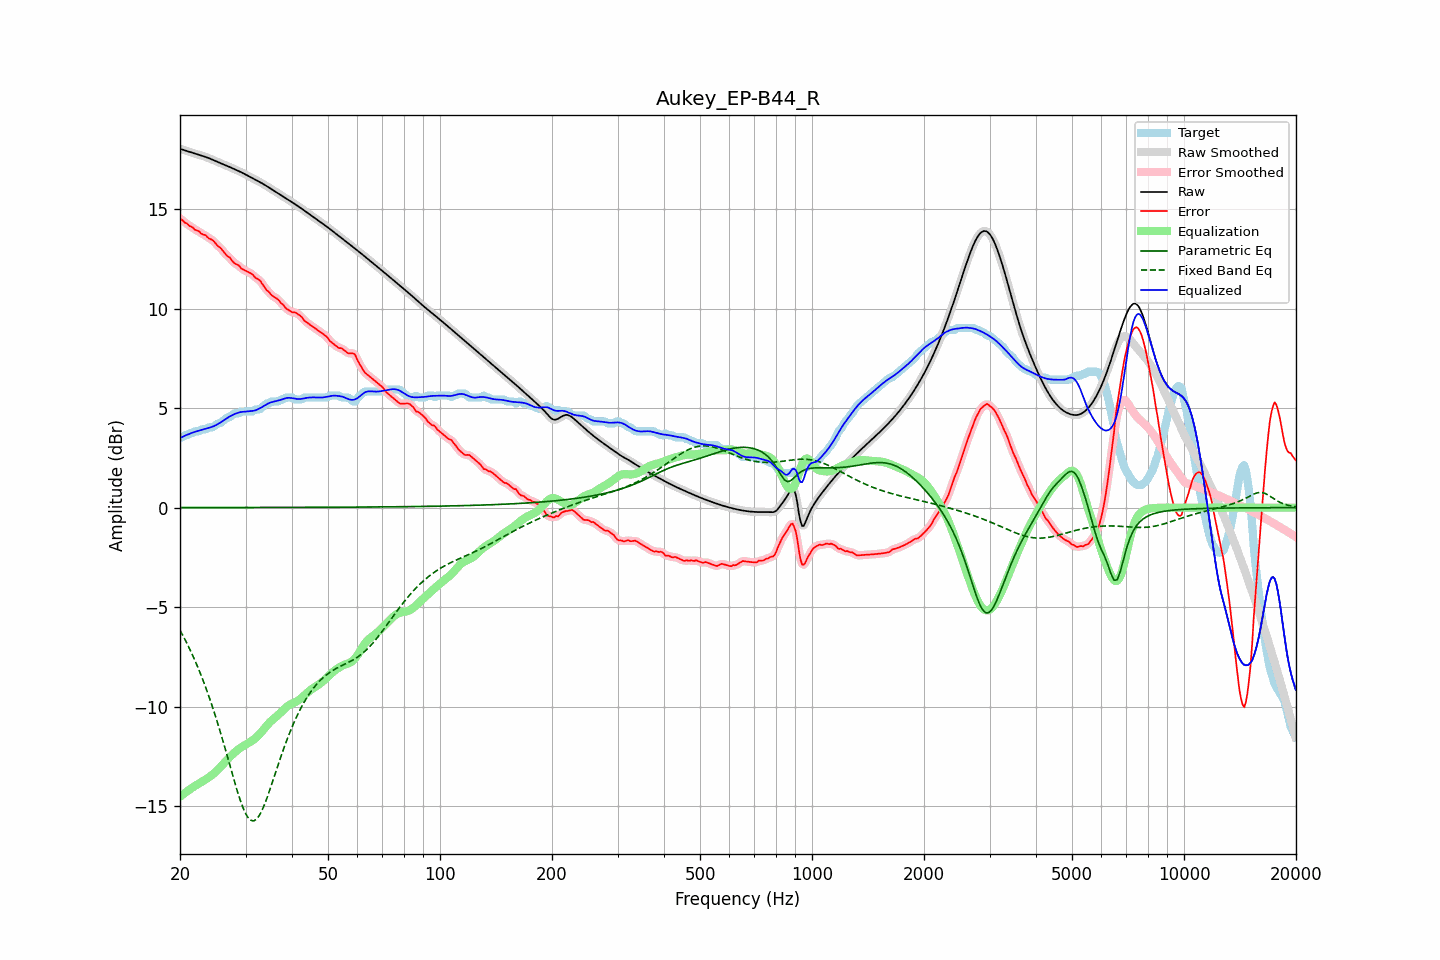

Data behind this chart, as committed beside it:
frequency, raw, error, smoothed, error_smoothed, equalization, parametric_eq, fixed_band_eq, equalized_raw, equalized_smoothed, target
20.00, 18.04, 14.54, 18.04, 14.54, -14.54, 0.00, -6.16, 3.50, 3.50, 3.50
20.20, 18.01, 14.48, 18.01, 14.47, -14.47, 0.00, -6.31, 3.54, 3.54, 3.54
20.40, 17.99, 14.42, 17.99, 14.41, -14.41, 0.00, -6.46, 3.58, 3.58, 3.57
20.61, 17.96, 14.32, 17.96, 14.35, -14.35, 0.00, -6.61, 3.61, 3.61, 3.64
20.81, 17.93, 14.30, 17.93, 14.28, -14.29, 0.00, -6.77, 3.65, 3.65, 3.64
21.02, 17.91, 14.23, 17.91, 14.22, -14.23, 0.00, -6.94, 3.68, 3.68, 3.68
21.23, 17.88, 14.15, 17.88, 14.18, -14.17, 0.00, -7.10, 3.71, 3.71, 3.74
21.44, 17.86, 14.12, 17.86, 14.11, -14.11, 0.00, -7.27, 3.74, 3.74, 3.74
21.66, 17.83, 14.08, 17.83, 14.06, -14.06, 0.00, -7.45, 3.77, 3.77, 3.75
21.87, 17.81, 13.98, 17.81, 14.00, -14.01, 0.00, -7.63, 3.80, 3.80, 3.83
22.09, 17.78, 13.95, 17.78, 13.96, -13.96, 0.00, -7.82, 3.83, 3.83, 3.84
22.31, 17.76, 13.92, 17.76, 13.91, -13.91, 0.00, -8.01, 3.85, 3.85, 3.84
22.54, 17.73, 13.88, 17.73, 13.86, -13.86, 0.00, -8.20, 3.87, 3.87, 3.85
22.76, 17.70, 13.78, 17.71, 13.80, -13.81, 0.00, -8.41, 3.90, 3.90, 3.92
22.99, 17.68, 13.74, 17.68, 13.76, -13.76, 0.00, -8.61, 3.92, 3.92, 3.94
23.22, 17.65, 13.72, 17.65, 13.71, -13.71, 0.00, -8.82, 3.94, 3.94, 3.94
23.45, 17.63, 13.69, 17.63, 13.67, -13.66, 0.00, -9.04, 3.96, 3.96, 3.94
23.69, 17.60, 13.60, 17.60, 13.61, -13.61, 0.00, -9.27, 3.99, 3.99, 4.00
23.92, 17.57, 13.53, 17.57, 13.55, -13.56, 0.00, -9.49, 4.01, 4.01, 4.04
24.16, 17.53, 13.50, 17.53, 13.50, -13.50, 0.00, -9.73, 4.04, 4.04, 4.04
24.40, 17.50, 13.46, 17.50, 13.45, -13.44, 0.00, -9.97, 4.06, 4.06, 4.04
24.65, 17.46, 13.39, 17.46, 13.38, -13.37, 0.00, -10.22, 4.10, 4.10, 4.07
24.89, 17.43, 13.29, 17.43, 13.29, -13.30, 0.00, -10.47, 4.13, 4.13, 4.13
25.14, 17.39, 13.20, 17.39, 13.21, -13.22, 0.00, -10.73, 4.17, 4.17, 4.20
25.39, 17.36, 13.12, 17.36, 13.13, -13.14, 0.00, -10.99, 4.22, 4.22, 4.24
25.65, 17.32, 13.08, 17.32, 13.06, -13.05, 0.00, -11.26, 4.27, 4.27, 4.25
25.91, 17.29, 12.98, 17.29, 12.98, -12.97, 0.00, -11.53, 4.32, 4.32, 4.31
26.16, 17.26, 12.88, 17.26, 12.88, -12.88, 0.00, -11.81, 4.38, 4.38, 4.38
26.43, 17.22, 12.78, 17.22, 12.78, -12.79, 0.01, -12.09, 4.43, 4.43, 4.44
26.69, 17.19, 12.68, 17.19, 12.70, -12.70, 0.01, -12.38, 4.49, 4.49, 4.51
26.96, 17.15, 12.62, 17.15, 12.62, -12.62, 0.01, -12.66, 4.54, 4.54, 4.54
27.23, 17.12, 12.57, 17.12, 12.54, -12.53, 0.01, -12.95, 4.59, 4.58, 4.54
27.50, 17.08, 12.45, 17.08, 12.46, -12.45, 0.01, -13.24, 4.63, 4.63, 4.64
27.77, 17.05, 12.36, 17.05, 12.36, -12.38, 0.01, -13.52, 4.67, 4.67, 4.69
28.05, 17.01, 12.28, 17.01, 12.29, -12.31, 0.01, -13.80, 4.70, 4.70, 4.74
28.33, 16.97, 12.24, 16.98, 12.24, -12.24, 0.01, -14.08, 4.74, 4.74, 4.74
28.62, 16.94, 12.20, 16.94, 12.19, -12.17, 0.01, -14.34, 4.77, 4.77, 4.74
28.90, 16.90, 12.14, 16.90, 12.12, -12.11, 0.01, -14.59, 4.79, 4.79, 4.76
29.19, 16.86, 12.03, 16.86, 12.05, -12.05, 0.01, -14.83, 4.81, 4.81, 4.83
29.48, 16.82, 11.99, 16.82, 11.99, -12.01, 0.01, -15.04, 4.82, 4.82, 4.84
29.78, 16.78, 11.94, 16.78, 11.94, -11.96, 0.01, -15.24, 4.82, 4.82, 4.84
30.08, 16.74, 11.90, 16.74, 11.90, -11.91, 0.01, -15.40, 4.83, 4.83, 4.84
30.38, 16.70, 11.86, 16.70, 11.86, -11.86, 0.01, -15.54, 4.84, 4.84, 4.84
30.68, 16.65, 11.82, 16.65, 11.82, -11.81, 0.01, -15.64, 4.85, 4.85, 4.84
30.99, 16.61, 11.78, 16.61, 11.78, -11.76, 0.01, -15.72, 4.85, 4.85, 4.84
31.30, 16.57, 11.73, 16.57, 11.71, -11.71, 0.01, -15.74, 4.86, 4.86, 4.84
31.61, 16.53, 11.64, 16.53, 11.64, -11.65, 0.01, -15.74, 4.87, 4.87, 4.89
31.93, 16.48, 11.55, 16.48, 11.57, -11.59, 0.01, -15.69, 4.90, 4.90, 4.94
32.24, 16.44, 11.51, 16.44, 11.51, -11.51, 0.01, -15.63, 4.93, 4.93, 4.94
32.57, 16.40, 11.46, 16.40, 11.45, -11.43, 0.01, -15.51, 4.96, 4.96, 4.94
32.89, 16.35, 11.39, 16.35, 11.38, -11.34, 0.01, -15.38, 5.01, 5.01, 4.96
33.22, 16.31, 11.27, 16.31, 11.27, -11.25, 0.01, -15.22, 5.06, 5.06, 5.04
33.55, 16.26, 11.15, 16.26, 11.15, -11.15, 0.01, -15.04, 5.11, 5.11, 5.11
33.89, 16.21, 11.04, 16.21, 11.04, -11.06, 0.01, -14.83, 5.15, 5.15, 5.17
34.23, 16.16, 10.92, 16.16, 10.94, -10.96, 0.01, -14.62, 5.20, 5.20, 5.24
34.57, 16.11, 10.87, 16.11, 10.85, -10.87, 0.01, -14.39, 5.24, 5.24, 5.24
34.92, 16.06, 10.78, 16.06, 10.77, -10.78, 0.01, -14.16, 5.28, 5.28, 5.28
35.27, 16.01, 10.67, 16.01, 10.69, -10.70, 0.01, -13.92, 5.30, 5.30, 5.34
35.62, 15.96, 10.62, 15.96, 10.62, -10.63, 0.01, -13.67, 5.32, 5.32, 5.34
35.97, 15.91, 10.57, 15.91, 10.57, -10.57, 0.01, -13.43, 5.34, 5.34, 5.34
... 635 more rows
